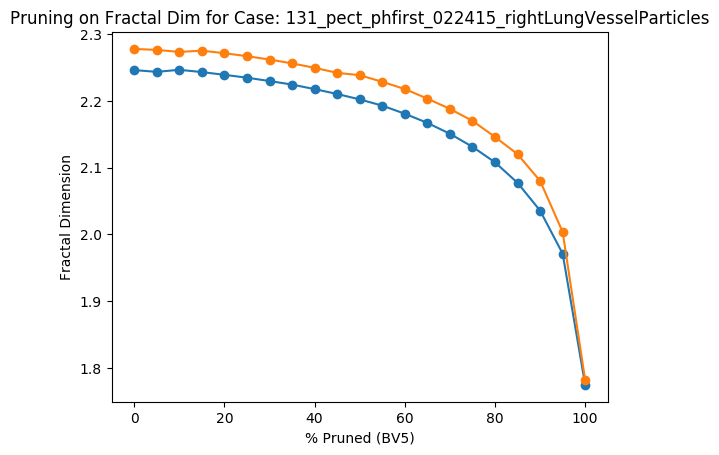

The data file committed next to this chart (first rows):
Percent Threshold (BV5), Fractal Dimension
0, 2.278
5, 2.276
10, 2.273
15, 2.275
20, 2.271
25, 2.267
30, 2.262
35, 2.256
40, 2.25
45, 2.242
50, 2.239
55, 2.229
60, 2.218
65, 2.203
70, 2.188
75, 2.17
80, 2.146
85, 2.12
90, 2.08
95, 2.004
100, 1.782
